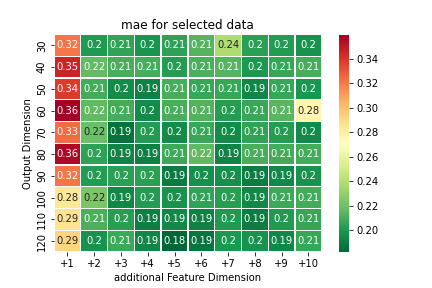

The data file committed next to this chart (first rows):
, +1, +2, +3, +4, +5, +6, +7, +8, +9, +10
30, 0.3217, 0.2018, 0.2058, 0.1994, 0.2052, 0.2139, 0.2379, 0.204, 0.2025, 0.1986
40, 0.3465, 0.2173, 0.2114, 0.2104, 0.2029, 0.2116, 0.2143, 0.2011, 0.2069, 0.2106
50, 0.3386, 0.2099, 0.1961, 0.1925, 0.2106, 0.2069, 0.2071, 0.1942, 0.2071, 0.2002
60, 0.3598, 0.2164, 0.2099, 0.196, 0.2113, 0.2132, 0.2031, 0.2077, 0.2147, 0.2771
70, 0.3251, 0.2193, 0.187, 0.2021, 0.1959, 0.2075, 0.1961, 0.2057, 0.2032, 0.1954
80, 0.3569, 0.2047, 0.1931, 0.1918, 0.2082, 0.217, 0.1928, 0.211, 0.21, 0.2098
90, 0.3221, 0.2021, 0.204, 0.2044, 0.19, 0.1981, 0.1981, 0.1903, 0.1947, 0.1986
100, 0.284, 0.2237, 0.1947, 0.2022, 0.1989, 0.2057, 0.2038, 0.1946, 0.2081, 0.2099
110, 0.2865, 0.2119, 0.2039, 0.1913, 0.1949, 0.1922, 0.2013, 0.1906, 0.2015, 0.2068
120, 0.2921, 0.1989, 0.2084, 0.1942, 0.1824, 0.1874, 0.2008, 0.1988, 0.1946, 0.2072
